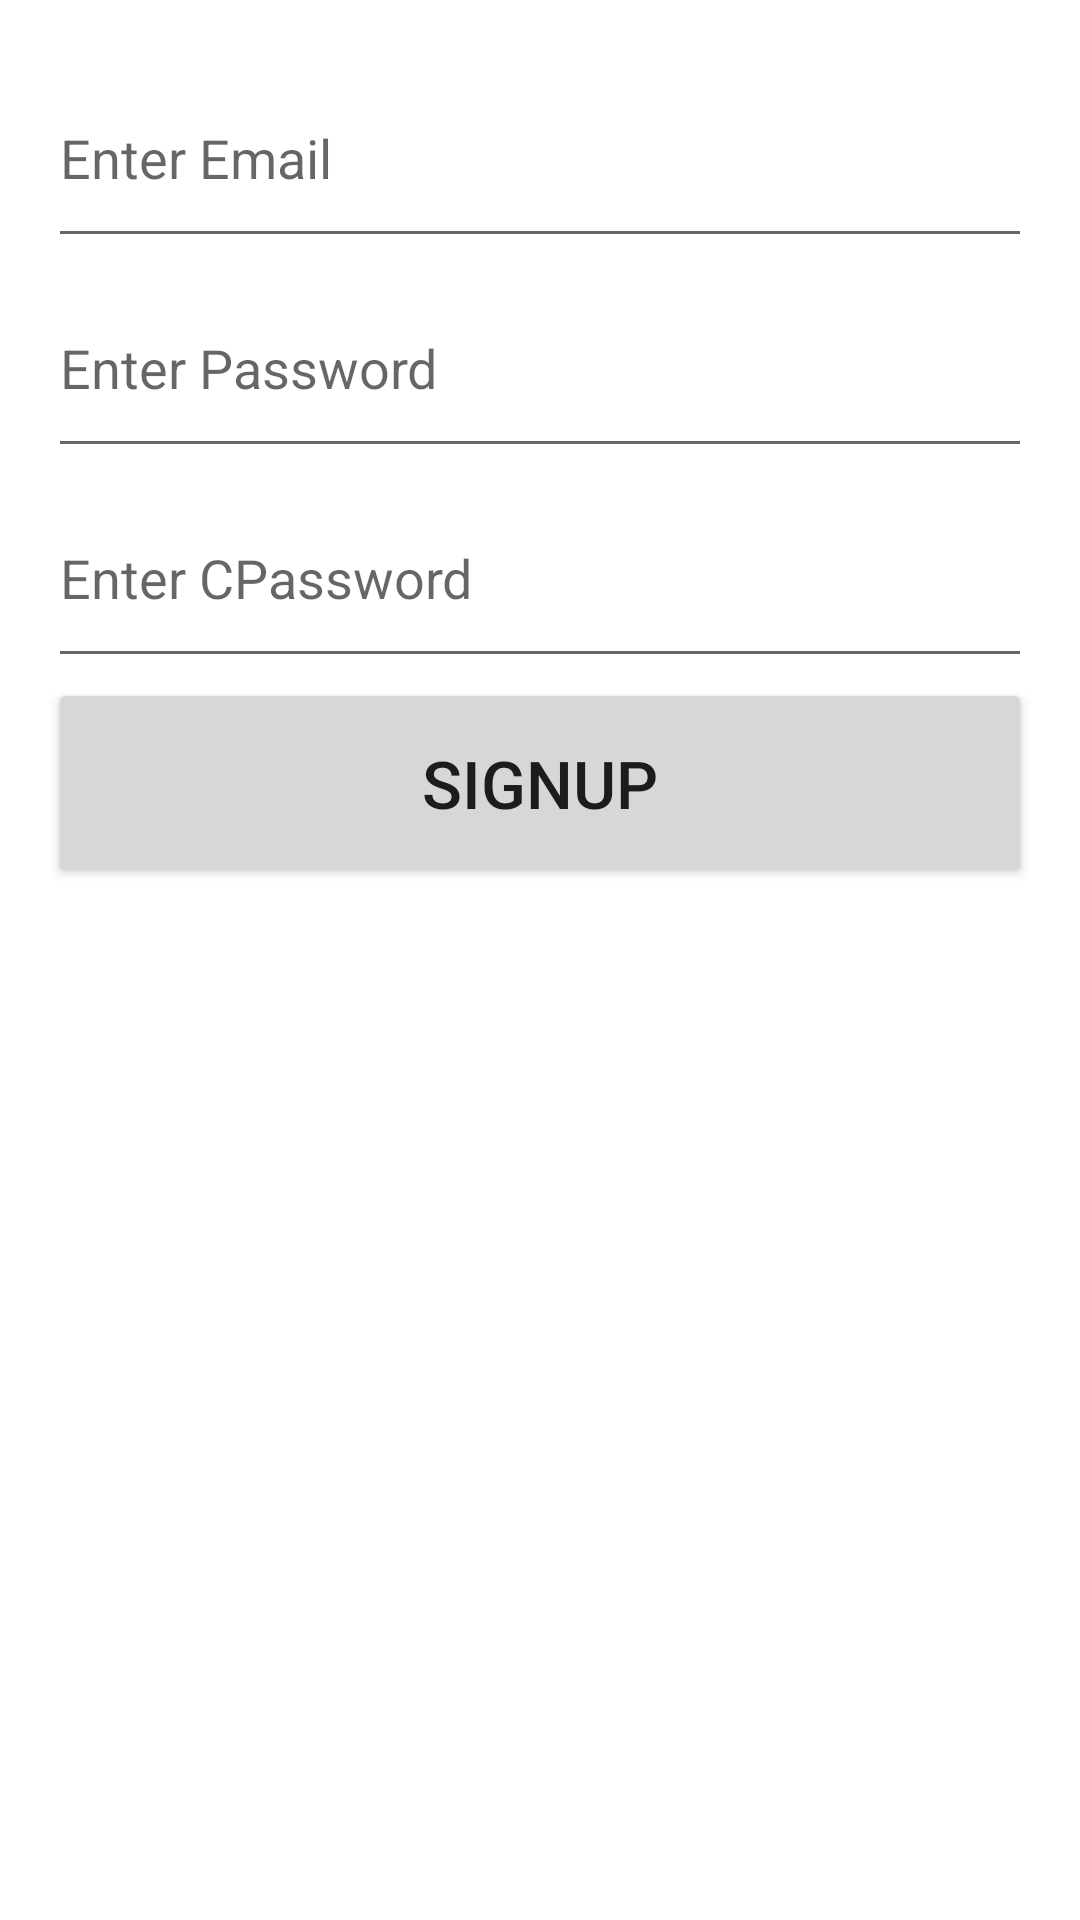

Android layout source for this screen:
<!-- AndroidManifest.xml: application theme Theme.Login_Signup_With_Firebase -->
<!-- res/layout/activity_signup.xml -->
<?xml version="1.0" encoding="utf-8"?>
<LinearLayout
    xmlns:android="http://schemas.android.com/apk/res/android"
    xmlns:app="http://schemas.android.com/apk/res-auto"
    xmlns:tools="http://schemas.android.com/tools"
    android:layout_width="match_parent"
    android:layout_height="match_parent"
    android:orientation="vertical"
    android:padding="16dp"
    tools:context=".Signup">
    <EditText
        android:id="@+id/txt_email"
        android:layout_width="match_parent"
        android:layout_height="70dp"
        android:hint="Enter Email"
        android:inputType="text"/>
    <EditText
        android:id="@+id/txt_Password"
        android:layout_width="match_parent"
        android:layout_height="70dp"
        android:hint="Enter Password"
        android:inputType="numberPassword"/>
    <EditText
        android:id="@+id/txt_CPassword"
        android:layout_width="match_parent"
        android:layout_height="70dp"
        android:hint="Enter CPassword"
        android:inputType="numberPassword"/>
    <Button
        android:id="@+id/btn_signup"
        android:layout_width="match_parent"
        android:layout_height="70dp"
        android:text="Signup"
        android:textSize="22sp"
        />

</LinearLayout>
<!-- resources referenced by this layout -->
<resources>
  <style name="Theme.Login_Signup_With_Firebase" parent="Theme.MaterialComponents.DayNight.DarkActionBar">
          
          <item name="colorPrimary">@color/purple_500</item>
          <item name="colorPrimaryVariant">@color/purple_700</item>
          <item name="colorOnPrimary">@color/white</item>
          
          <item name="colorSecondary">@color/teal_200</item>
          <item name="colorSecondaryVariant">@color/teal_700</item>
          <item name="colorOnSecondary">@color/black</item>
          
          <item name="android:statusBarColor">?attr/colorPrimaryVariant</item>
          
      </style>
  <!-- not gathered from this repository: default colours our renderer supplied (Android Studio template values) -->
  <color name="purple_500">#FF6200EE</color>
  <color name="purple_700">#FF3700B3</color>
  <color name="teal_200">#FF03DAC5</color>
  <color name="teal_700">#FF018786</color>
  <color name="black">#FF000000</color>
  <color name="white">#FFFFFFFF</color>
</resources>
